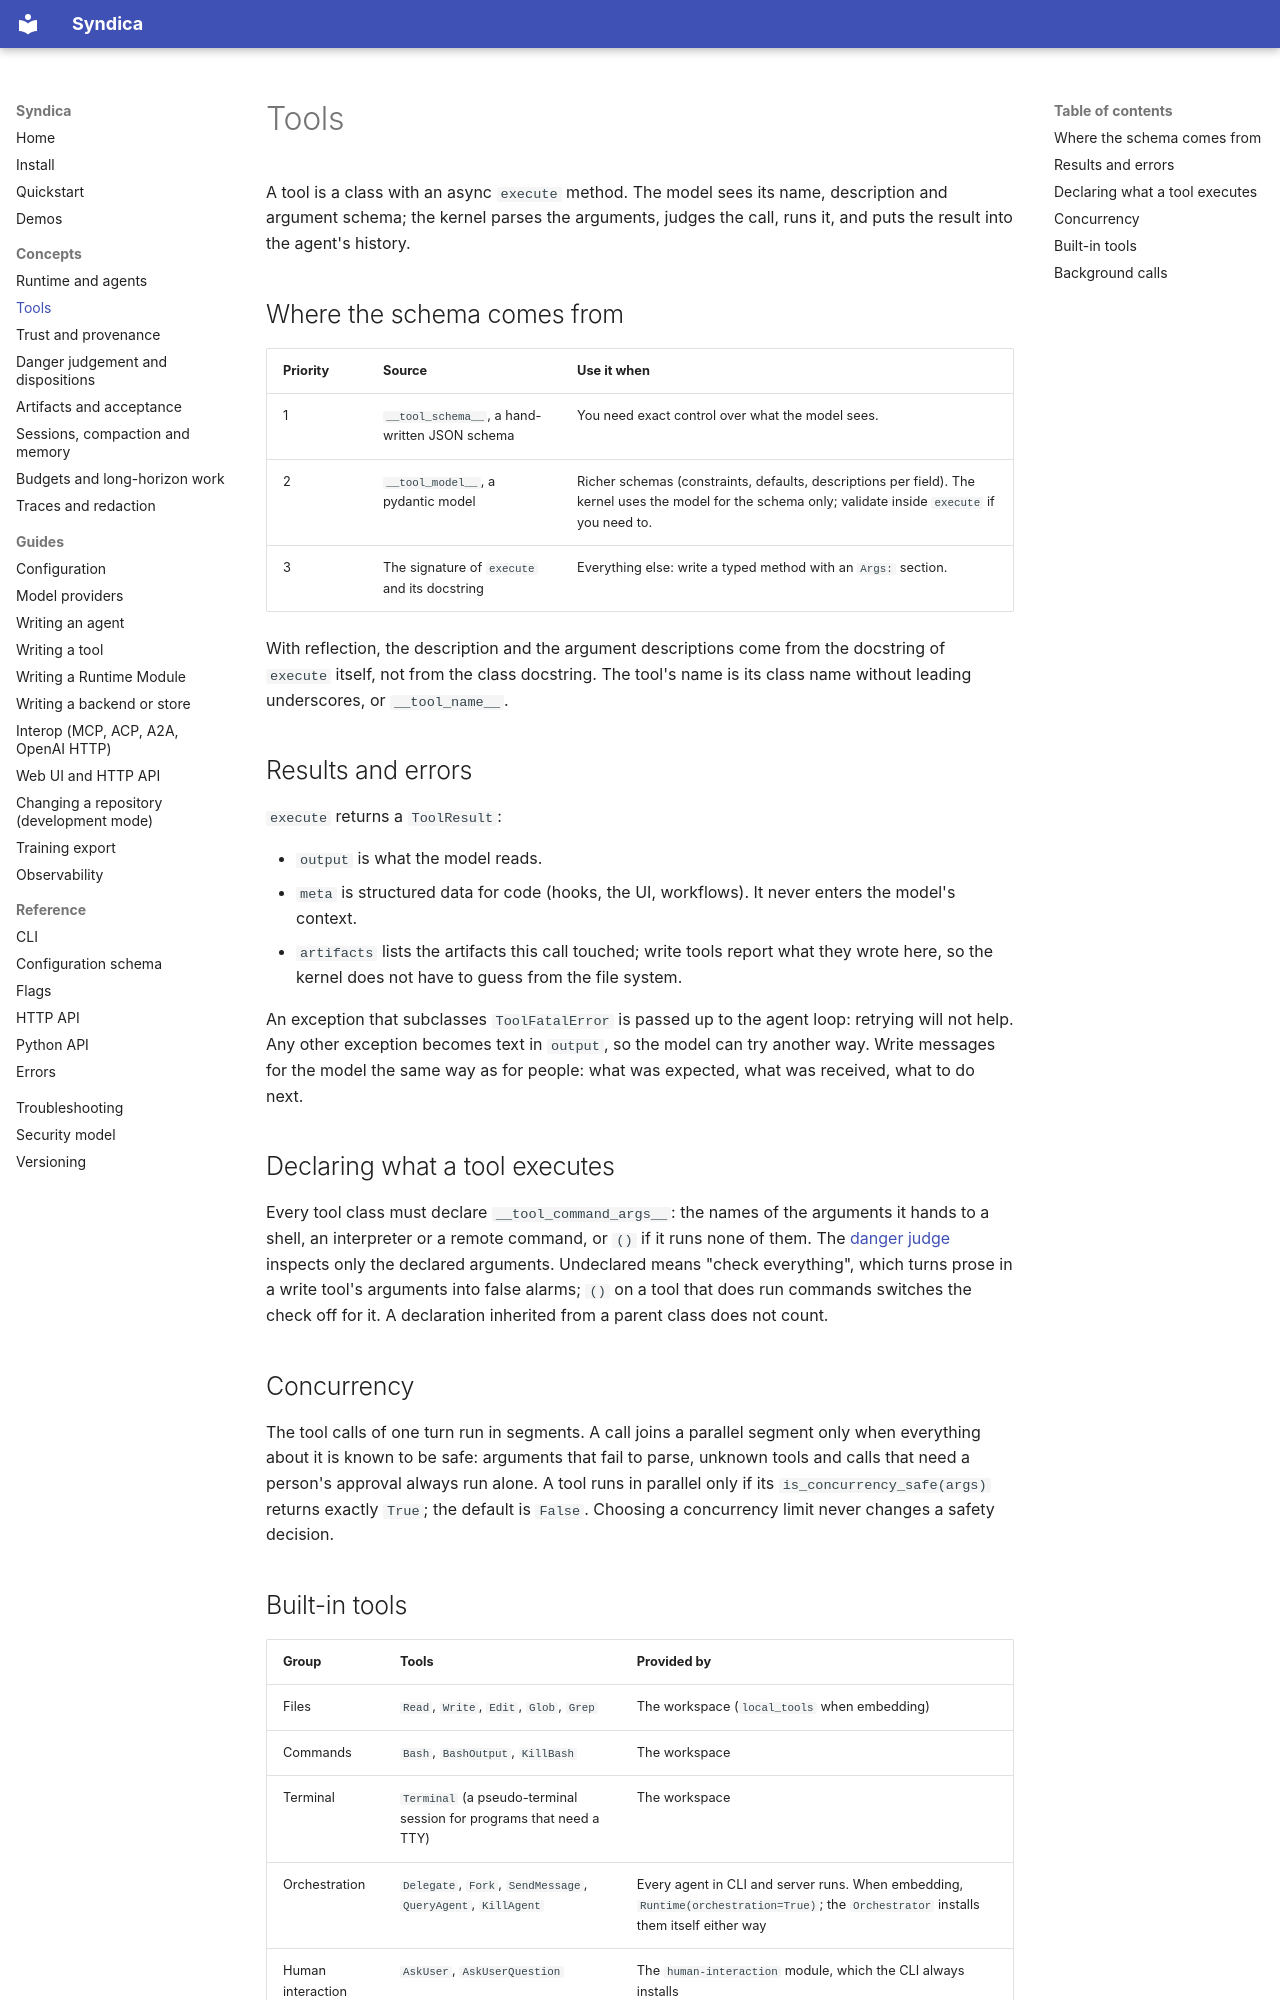

repository: ai-loren/syndica · page: concepts/tools/index.html · generator: mkdocs

# Tools

A tool is a class with an async `execute` method. The model sees its name, description and
argument schema; the kernel parses the arguments, judges the call, runs it, and puts the result
into the agent's history.

## Where the schema comes from

| Priority | Source | Use it when |
| --- | --- | --- |
| 1 | `__tool_schema__`, a hand-written JSON schema | You need exact control over what the model sees. |
| 2 | `__tool_model__`, a pydantic model | Richer schemas (constraints, defaults, descriptions per field). The kernel uses the model for the schema only; validate inside `execute` if you need to. |
| 3 | The signature of `execute` and its docstring | Everything else: write a typed method with an `Args:` section. |

With reflection, the description and the argument descriptions come from the docstring of
`execute` itself, not from the class docstring. The tool's name is its class name without leading
underscores, or `__tool_name__`.

## Results and errors

`execute` returns a `ToolResult`:

- `output` is what the model reads.
- `meta` is structured data for code (hooks, the UI, workflows). It never enters the model's
  context.
- `artifacts` lists the artifacts this call touched; write tools report what they wrote here, so
  the kernel does not have to guess from the file system.

An exception that subclasses `ToolFatalError` is passed up to the agent loop: retrying will not
help. Any other exception becomes text in `output`, so the model can try another way. Write
messages for the model the same way as for people: what was expected, what was received, what to
do next.

## Declaring what a tool executes

Every tool class must declare `__tool_command_args__`: the names of the arguments it hands to a
shell, an interpreter or a remote command, or `()` if it runs none of them. The
[danger judge](danger.md) inspects only the declared arguments. Undeclared means "check
everything", which turns prose in a write tool's arguments into false alarms; `()` on a tool that
does run commands switches the check off for it. A declaration inherited from a parent class does
not count.

## Concurrency

The tool calls of one turn run in segments. A call joins a parallel segment only when everything
about it is known to be safe: arguments that fail to parse, unknown tools and calls that need a
person's approval always run alone. A tool runs in parallel only if its `is_concurrency_safe(args)`
returns exactly `True`; the default is `False`. Choosing a concurrency limit never changes a safety
decision.
